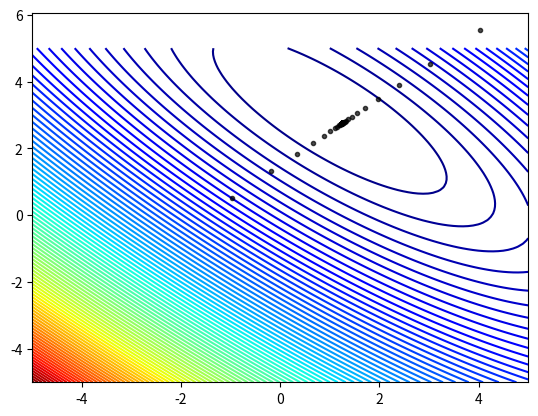

This chart was generated by the following Python code:
from math import sqrt
import numpy as np
from numpy.random import rand
import matplotlib.pyplot as plt
from matplotlib import cm
from matplotlib import pyplot


def objective(x,y):
    return (x+2*y-7)**2+(2*x+y-5)**2

def derivative_x(x,y):
    return 10*x+8*y-34

def derivative_y(x,y):
    return 8*x+10*y-38

def gradient_descent(objective, derivative_x, derivative_y, bounds, num_iter, step_size):
    solutions_x, solutions_y, scores = list(), list(), list()
    initial_point_x, initial_point_y = bounds[:,0] + rand(len(bounds))*(bounds[:,1] - bounds[:,0]), bounds[:,0] + rand(len(bounds))*(bounds[:,1] - bounds[:,0])
    for n in range(num_iter):
        gradient=derivative_x(initial_point_x, initial_point_y)+derivative_y(initial_point_x, initial_point_y)
        initial_point_x, initial_point_y = initial_point_x - step_size*gradient, initial_point_y - step_size*gradient
        solution_eval = objective(initial_point_x, initial_point_y)
        solutions_x.append(initial_point_x)
        solutions_y.append(initial_point_y)
        scores.append(solution_eval)
##        print(n, initial_point_x, initial_point_y, solution_eval)
    return [solutions_x, solutions_y, scores]

bounds = np.array([[-5,5]])
num_iter=501
step_size=0.05
solutions_x, solutions_y, scores = gradient_descent(objective, derivative_x, derivative_y, bounds, num_iter, step_size)
input_x, input_y = np.arange(bounds[0,0], bounds[0,1]), np.arange(bounds[0,0], bounds[0,1])
out = []
out1 = []
out2 = []
out_x = (np.append(out, solutions_x)).tolist()
out_y = (np.append(out1, solutions_y)).tolist()
out_z = (np.append(out2, scores)).tolist()



xaxis, yaxis = np.linspace(-5, 5, num=100), np.linspace(-5, 5, num=100)
x,y = np.meshgrid(xaxis, yaxis)

result = objective(x,y)
pyplot.contour(x, y, result, levels=100, cmap='jet')
pyplot.plot(out_x, out_y, '.', color='black', alpha=0.7)
plt.show()

##fig = go.Figure()
##fig.add_surface(x=x, y=y, z=result)
##
##fig.add_scatter3d(x=out_x, y=out_y, z=out_z, mode='lines+markers',
##                  marker=dict(color='white', size=8))
##
##fig.show()
##min, max = -5, 5
##input_x, input_y = np.arange(min, max), np.arange(min, max)
##
##input_x, input_y = np.meshgrid(input_x, input_y)
####input_x, input_y = input_x.flatten(), input_y.flatten()
##
##results = objective(input_x, input_y)
##print(results)
##
####tri = mtri.Triangulation(input_x, input_y)
##
##fig=plt.figure()
##ax= plt.axes(projection='3d')
##ax.plot_surface(input_x, input_y, results, cmap=cm.hsv)
##ax.plot(out_x, out_y, out_z, '.-', color='black', alpha=0.5)
##plt.show()
